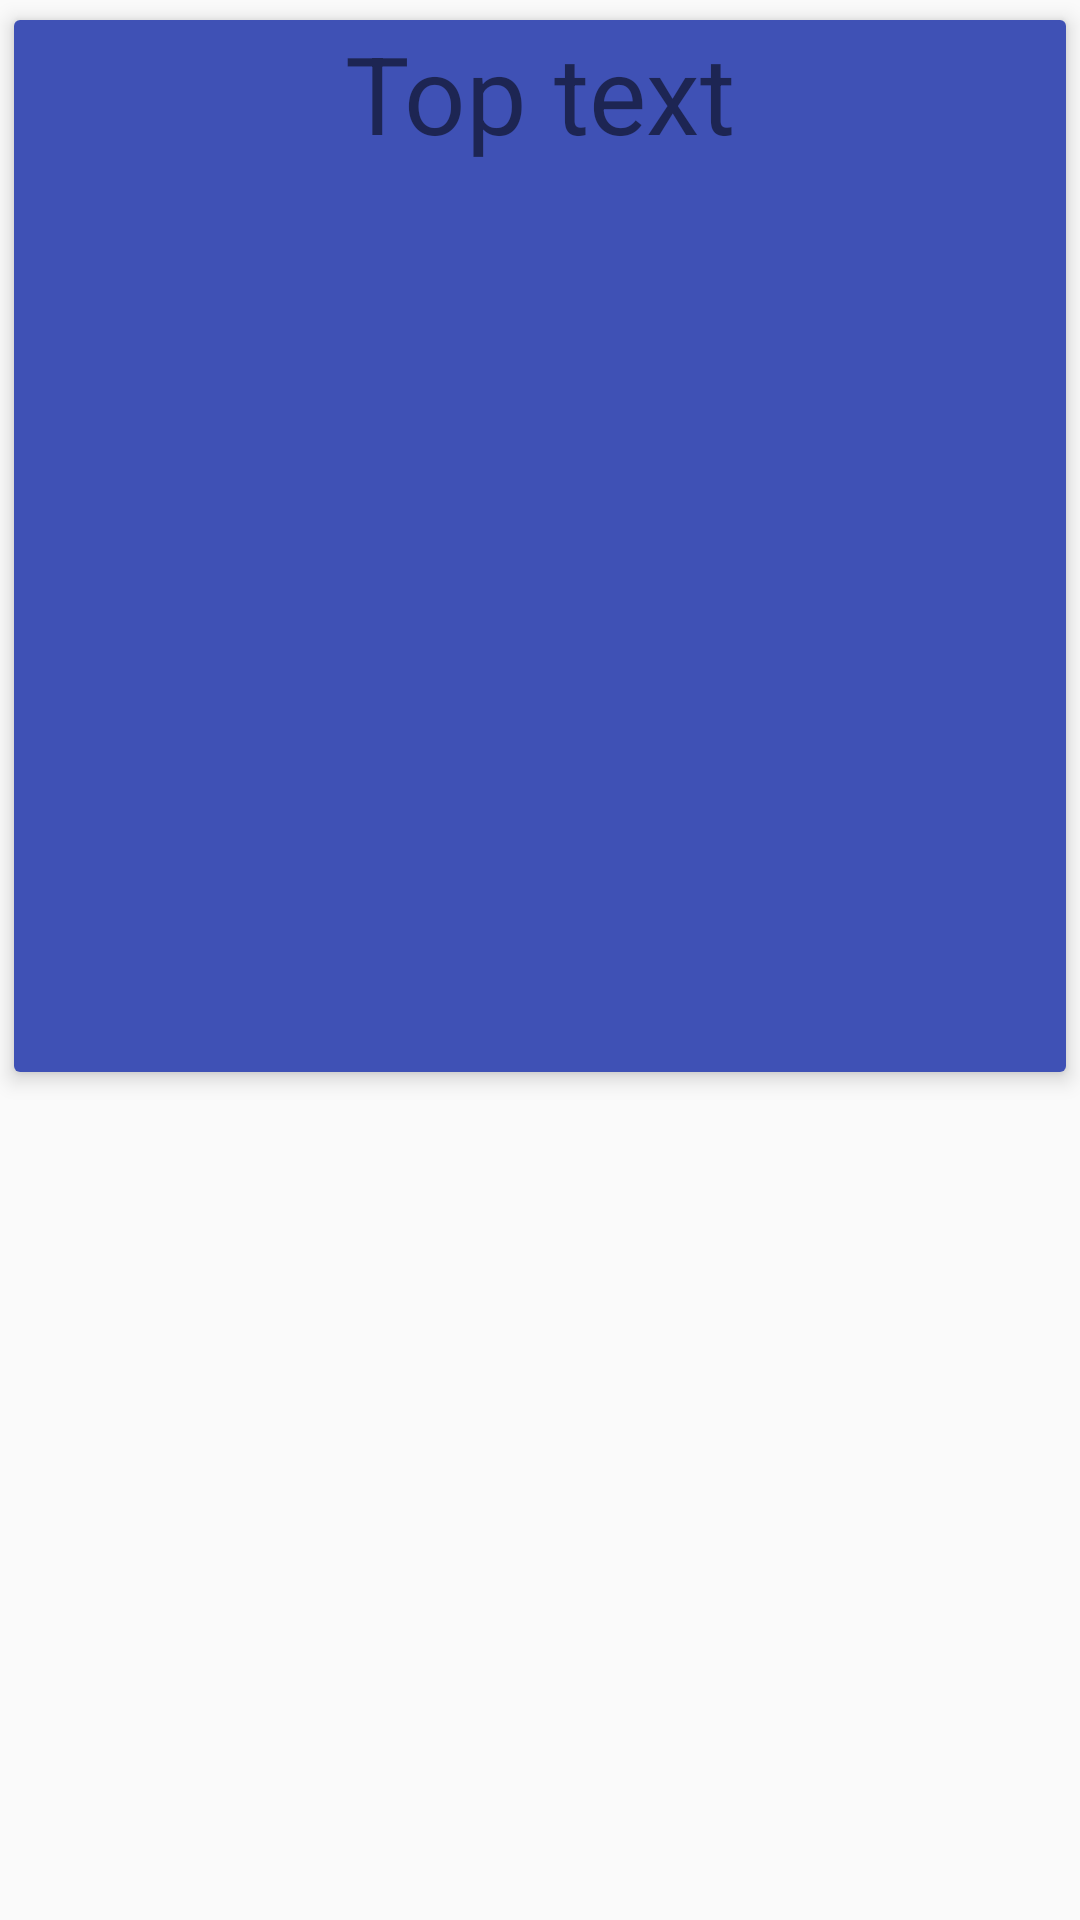

Android layout source for this screen:
<!-- AndroidManifest.xml: application theme AppTheme.Toolbar -->
<!-- res/layout/card_item.xml -->
<?xml version="1.0" encoding="utf-8"?>
<LinearLayout
    xmlns:android="http://schemas.android.com/apk/res/android"
    xmlns:cardview="http://schemas.android.com/apk/res-auto"
    android:id="@+id/card_wrapper"
    android:layout_width="match_parent"
    android:layout_height="match_parent">

    <android.support.v7.widget.CardView
        android:id="@+id/card"
        android:layout_width="match_parent"
        android:layout_height="wrap_content"
        cardview:cardElevation="@dimen/margin_extra_short"
        cardview:cardUseCompatPadding="true"
        android:padding="@dimen/margin_short"
        android:layout_gravity="top"
        cardview:cardCornerRadius="@dimen/google_cards_corner_radius">

        <ImageView
            android:id="@+id/item_image"
            android:src="@color/primary"
            android:layout_width="match_parent"
            android:layout_height="match_parent"
            android:adjustViewBounds="true" />

        <RelativeLayout
            android:id="@+id/container_text_one"
            android:layout_width="match_parent"
            android:layout_height="match_parent">

            <TextView
                android:layout_width="wrap_content"
                android:layout_height="wrap_content"
                android:id="@+id/text_one"
                android:textSize="36sp"
                android:layout_centerHorizontal="true"
                android:text="@string/top_text" />

        </RelativeLayout>

    </android.support.v7.widget.CardView>
</LinearLayout>
<!-- resources referenced by this layout -->
<resources>
  <color name="primary">#3F51B5</color>
  <dimen name="google_cards_corner_radius">2dp</dimen>
  <dimen name="margin_extra_short">4dp</dimen>
  <dimen name="margin_short">8dp</dimen>
  <string name="top_text">Top text</string>
  <style name="AppTheme.Toolbar" parent="Theme.AppCompat.Light.NoActionBar">
          <item name="android:windowActionBar">false</item>
  
          
          <item name="windowActionModeOverlay">true</item>
          <item name="actionModeStyle">@style/LStyled.ActionMode</item>
  
          <item name="colorPrimary">@color/primary</item>
          <item name="colorPrimaryDark">@color/primaryDark</item>
          <item name="colorAccent">@color/accent</item>
      </style>
  <style name="LStyled.ActionMode" parent="@style/Widget.AppCompat.ActionMode">
          <item name="background">@color/primaryDark</item>
          <item name="titleTextStyle">@style/ActionModeTextStyle</item>
          <item name="android:actionModeCloseDrawable">@drawable/ic_arrow_back_white_24dp</item>
      </style>
  <color name="primaryDark">#303F9F</color>
  <color name="accent">#FF9800</color>
  <style name="ActionModeTextStyle" parent="@android:style/TextAppearance">
          <item name="android:textColor">@color/textAndIcons</item>
      </style>
  <color name="textAndIcons">#FFFFFF</color>
</resources>
